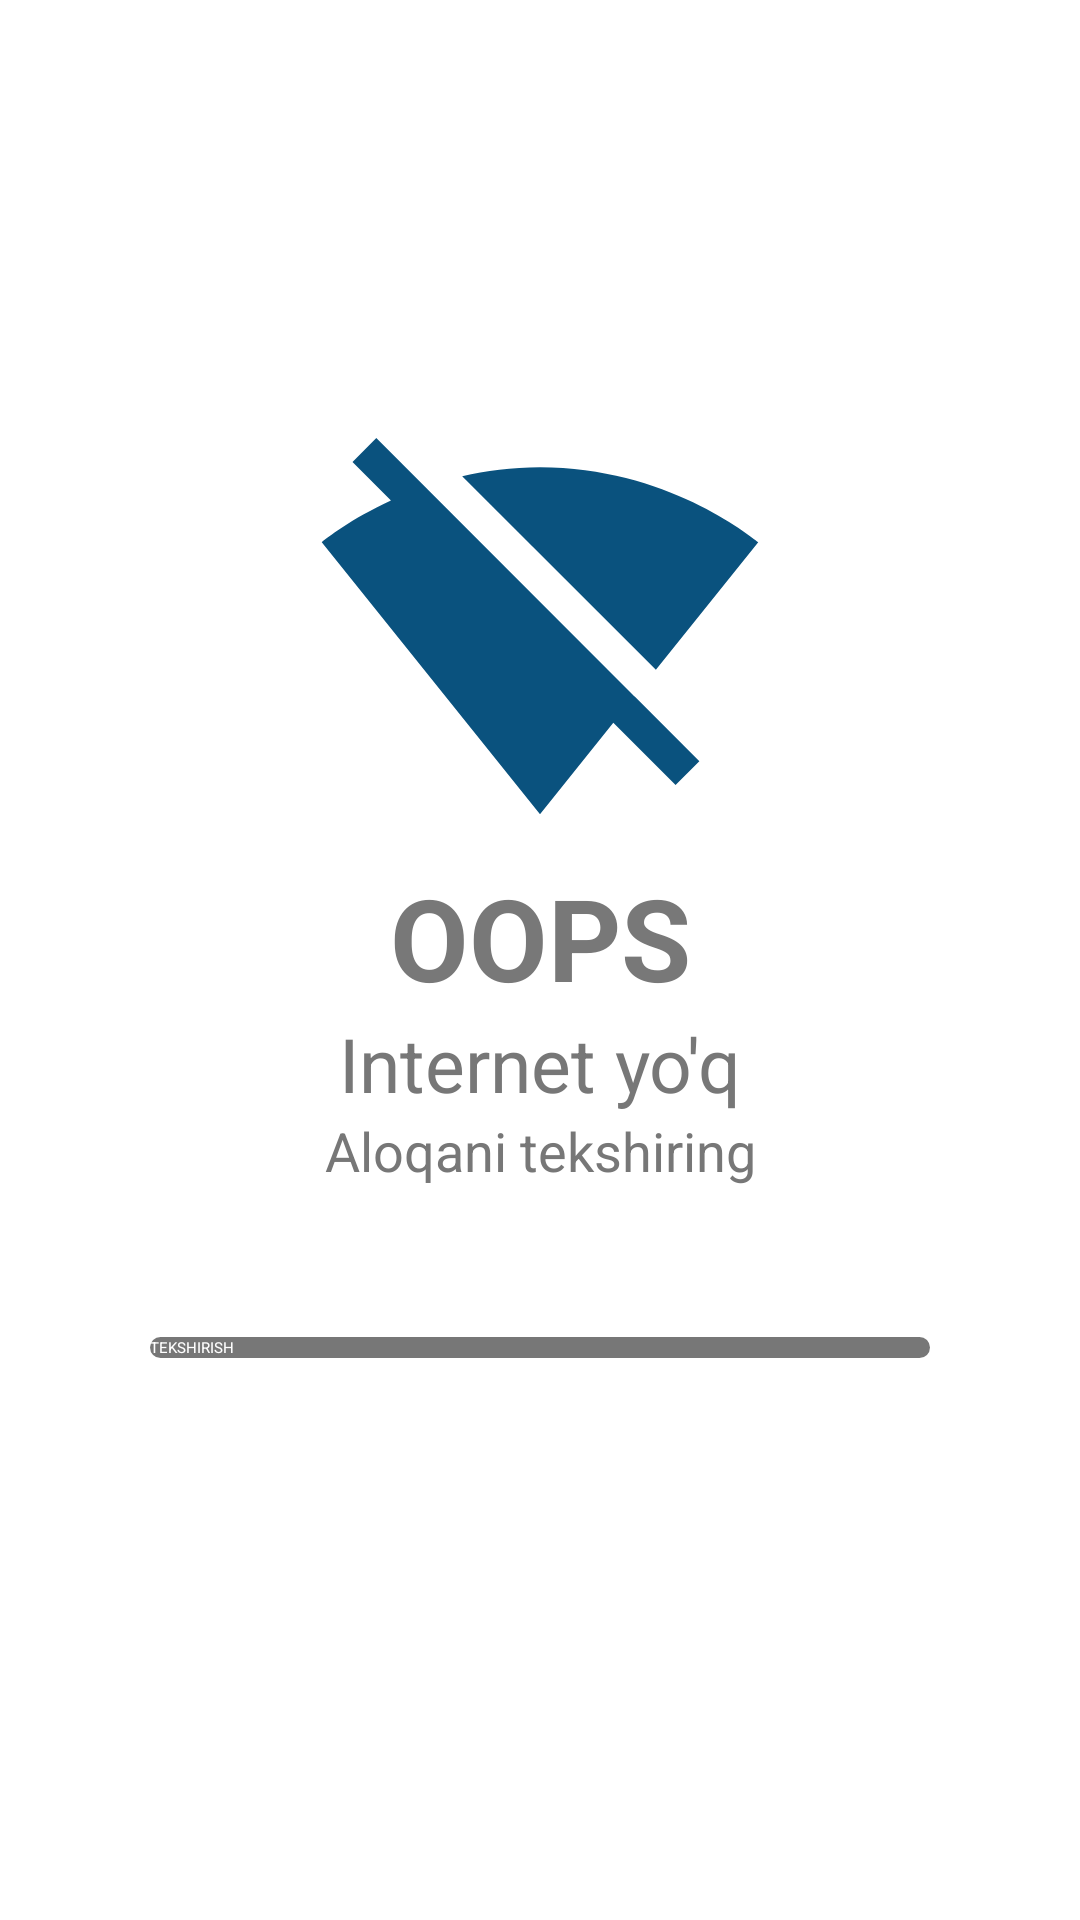

The Android layout XML behind this screen, and the referenced resources:
<!-- AndroidManifest.xml: application theme Theme.Curtain -->
<!-- res/layout/dialog_check_internet.xml -->
<?xml version="1.0" encoding="utf-8"?>
<LinearLayout xmlns:android="http://schemas.android.com/apk/res/android"
    android:layout_width="match_parent"
    android:layout_height="match_parent"
    android:gravity="center"
    android:orientation="vertical"
    >

    <ImageView
        android:src="@drawable/ic_wifi_off"
        android:layout_width="150dp"
        android:layout_height="150dp"
        android:layout_gravity="center"
        />

    <TextView

        android:layout_width="match_parent"
        android:layout_height="wrap_content"
        android:gravity="center"
        android:text="@string/_00ps"
        android:textStyle="bold"
        android:textSize="38sp"
        android:textColor="#787878"
        />

    <TextView
        android:layout_width="match_parent"
        android:layout_height="wrap_content"
        android:text="@string/no_internet"
        android:textSize="25sp"
        android:gravity="center"
        android:textColor="#777777"
        />

    <TextView
        android:layout_width="match_parent"
        android:layout_height="wrap_content"
        android:text="@string/check_connection"
        android:textSize="18sp"
        android:gravity="center"
        android:textColor="#777777"
        />

    <androidx.appcompat.widget.AppCompatButton
        android:id="@+id/btn_retry"
        android:textColor="@color/white"
        android:layout_width="match_parent"
        android:layout_height="wrap_content"
        android:layout_margin="50dp"
        android:textAllCaps="true"
        android:text="@string/retry"
        android:background="@drawable/shape_btn"
        />
</LinearLayout>
<!-- resources referenced by this layout -->
<resources>
  <color name="white">#FFFFFFFF</color>
  <!-- drawable ic_wifi_off (drawable) -->
  <vector android:height="24dp" android:tint="#0A527E"
      android:viewportHeight="24" android:viewportWidth="24"
      android:width="24dp" xmlns:android="http://schemas.android.com/apk/res/android">
      <path android:fillColor="@android:color/white" android:pathData="M23.64,7c-0.45,-0.34 -4.93,-4 -11.64,-4 -1.5,0 -2.89,0.19 -4.15,0.48L18.18,13.8 23.64,7zM17.04,15.22L3.27,1.44 2,2.72l2.05,2.06C1.91,5.76 0.59,6.82 0.36,7l11.63,14.49 0.01,0.01 0.01,-0.01 3.9,-4.86 3.32,3.32 1.27,-1.27 -3.46,-3.46z"/>
  </vector>
  <!-- drawable shape_btn (drawable) -->
  <?xml version="1.0" encoding="utf-8"?>
  <selector xmlns:android="http://schemas.android.com/apk/res/android">
  
      <item>
          <shape>
              <solid android:color="#777777"/>
              <corners
                  android:radius="50dp" />
          </shape>
      </item>
  </selector>
  <string name="_00ps">OOPS</string>
  <string name="check_connection">Aloqani tekshiring</string>
  <string name="no_internet">Internet yo\'q</string>
  <string name="retry">Tekshirish</string>
  <style name="Theme.Curtain" parent="Base.Theme.Curtain">
          
          <item name="android:navigationBarColor">@android:color/transparent</item>
          <item name="android:statusBarColor">@android:color/transparent</item>
          <item name="android:windowLightStatusBar">?attr/isLightTheme</item>
      </style>
</resources>
